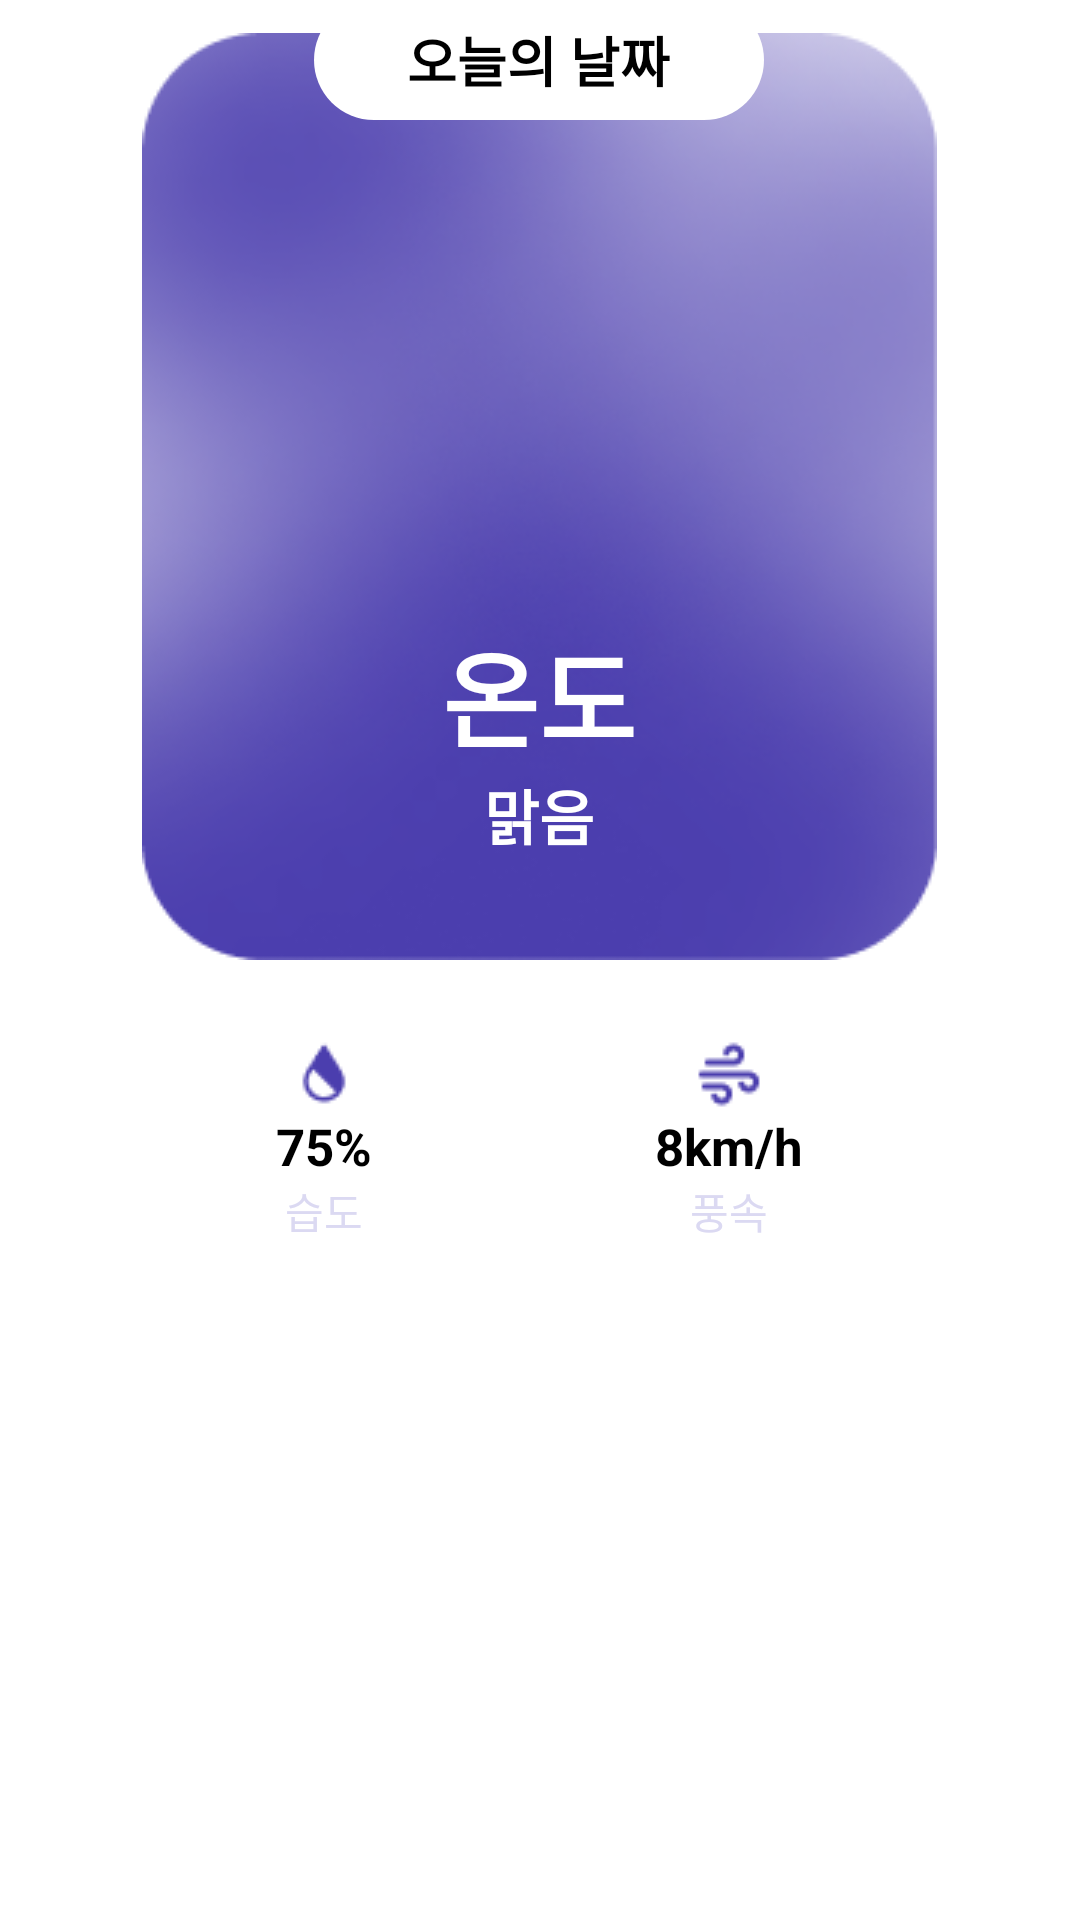

Layout XML and referenced resources for this Android screen:
<!-- AndroidManifest.xml: application theme Theme.IWarm -->
<!-- res/layout/tab_recycler_item.xml -->
<?xml version="1.0" encoding="utf-8"?>
<LinearLayout
    xmlns:android="http://schemas.android.com/apk/res/android"
    xmlns:app="http://schemas.android.com/apk/res-auto"
    android:layout_width="match_parent"
    android:layout_height="wrap_content"
    android:orientation="vertical">

    <FrameLayout
        android:layout_width="wrap_content"
        android:layout_height="320dp"
        android:layout_gravity="center">

        <RelativeLayout
            android:layout_width="wrap_content"
            android:layout_height="match_parent">

            <LinearLayout
                android:layout_width="wrap_content"
                android:layout_height="wrap_content"
                android:layout_alignParentBottom="true"
                android:background="@drawable/weather_info_bg"
                android:orientation="vertical">

                <ImageView
                    android:id="@+id/weather_image"
                    android:layout_width="130dp"
                    android:layout_height="130dp"
                    android:layout_marginTop="55dp"
                    android:layout_gravity="center"/>

                <TextView
                    android:id="@+id/temperature"
                    android:layout_width="wrap_content"
                    android:layout_height="wrap_content"
                    android:text="온도"
                    android:textStyle="bold"
                    android:textColor="@color/white"
                    android:textSize="35sp"
                    android:layout_gravity="center"
                    android:layout_marginTop="10dp"/>

                <TextView
                    android:id="@+id/weather_info"
                    android:layout_width="wrap_content"
                    android:layout_height="wrap_content"
                    android:text="맑음"
                    android:textStyle="bold"
                    android:textSize="20sp"
                    android:textColor="@color/white"
                    android:layout_gravity="center"/>
            </LinearLayout>

            <LinearLayout
                android:id="@+id/weather_layout"
                android:layout_width="wrap_content"
                android:layout_height="wrap_content"
                android:layout_gravity="center"
                android:gravity="center"
                android:layout_centerHorizontal="true"
                android:background="@drawable/date_bg">

                <TextView
                    android:id="@+id/current_date"
                    android:layout_width="wrap_content"
                    android:layout_height="wrap_content"
                    android:text="오늘의 날짜"
                    android:textSize="18sp"
                    android:textColor="@color/black"
                    android:textStyle="bold" />
            </LinearLayout>
        </RelativeLayout>
    </FrameLayout>

    <LinearLayout
        android:id="@+id/weather_detail_linear"
        android:layout_width="wrap_content"
        android:layout_height="wrap_content"
        android:background="@drawable/weather_details_bg"
        android:orientation="horizontal"
        android:layout_marginTop="20dp"
        android:layout_gravity="center">

        <LinearLayout
            android:layout_width="wrap_content"
            android:layout_height="match_parent"
            android:layout_weight="1"
            android:gravity="center"
            android:orientation="vertical">

            <ImageView
                android:layout_width="wrap_content"
                android:layout_height="wrap_content"
                android:src="@drawable/humidity_icon"
                android:layout_gravity="center"/>

            <TextView
                android:id="@+id/humidity_percent"
                android:layout_width="wrap_content"
                android:layout_height="wrap_content"
                android:text="75%"
                android:textColor="@color/black"
                android:textStyle="bold"
                android:textSize="17sp"/>

            <TextView
                android:id="@+id/humidity_"
                android:layout_width="wrap_content"
                android:layout_height="wrap_content"
                android:text="습도"
                android:textColor="#DBD9F2"/>
        </LinearLayout>

        <LinearLayout
            android:layout_width="wrap_content"
            android:layout_height="match_parent"
            android:layout_weight="1"
            android:gravity="center"
            android:orientation="vertical">

            <ImageView
                android:layout_width="wrap_content"
                android:layout_height="wrap_content"
                android:src="@drawable/wind_icon"
                android:layout_gravity="center"/>

            <TextView
                android:id="@+id/wind_speed"
                android:layout_width="wrap_content"
                android:layout_height="wrap_content"
                android:text="8km/h"
                android:textColor="@color/black"
                android:textStyle="bold"
                android:textSize="17sp"/>

            <TextView
                android:layout_width="wrap_content"
                android:layout_height="wrap_content"
                android:text="풍속"
                android:textColor="#DBD9F2"/>
        </LinearLayout>
    </LinearLayout>
</LinearLayout>
<!-- resources referenced by this layout -->
<resources>
  <!-- drawable date_bg (drawable) -->
  <?xml version="1.0" encoding="utf-8"?>
  <shape xmlns:android="http://schemas.android.com/apk/res/android">
      <size android:height="40dp" android:width="150dp"/>
      <solid android:color="@color/white"/>
      <corners android:radius="20dp"/>
  </shape>
  <!-- drawable humidity_icon: png bitmap (drawable-v24, 537 bytes) -->
  <!-- drawable weather_details_bg (drawable) -->
  <?xml version="1.0" encoding="utf-8"?>
  <shape xmlns:android="http://schemas.android.com/apk/res/android">
      <size android:width="270dp" android:height="80dp"/>
      <solid android:color="@color/white"/>
      <corners android:radius="20dp"/>
  </shape>
  <!-- drawable weather_info_bg: png bitmap (drawable-v24, 53162 bytes) -->
  <!-- drawable wind_icon: png bitmap (drawable-v24, 540 bytes) -->
  <style name="Theme.IWarm" parent="Theme.MaterialComponents.DayNight.DarkActionBar">
          
          <item name="colorPrimary">@color/purple_500</item>
          <item name="colorPrimaryVariant">@color/purple_700</item>
          <item name="colorOnPrimary">@color/white</item>
          
          <item name="colorSecondary">@color/teal_200</item>
          <item name="colorSecondaryVariant">@color/teal_700</item>
          <item name="colorOnSecondary">@color/black</item>
          
          <item name="android:statusBarColor">?attr/colorPrimaryVariant</item>
          
          <item name="windowActionBar">false</item>
          <item name="windowNoTitle">true</item>
      </style>
  <!-- not gathered from this repository: default colours our renderer supplied (Android Studio template values) -->
  <color name="purple_500">#FF6200EE</color>
  <color name="purple_700">#FF3700B3</color>
  <color name="teal_200">#FF03DAC5</color>
  <color name="teal_700">#FF018786</color>
  <color name="black">#FF000000</color>
  <color name="white">#FFFFFFFF</color>
</resources>
